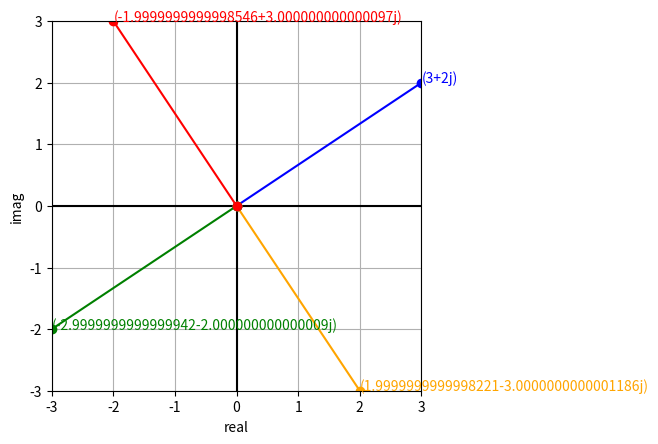

The script that saved this image:
"""Matplotlib example with imaginary numbers

https://aoc.just2good.co.uk/python/complex
"""

import matplotlib.pyplot as plt


def cw_rotate(z: complex, degrees: float) -> complex:
    return z * 1j ** ((360 - degrees / 90))


points: list[complex] = []
POINT = 3 + 2j
print(POINT)

points.append(POINT)

for cw_angle in (90, 180, 270):
    rotated_point = cw_rotate(POINT, cw_angle)
    points.append(rotated_point)

fig, axes = plt.subplots()
axes.set_aspect("equal")
axes.grid(True)

plt.axhline(0, color="black")
plt.axvline(0, color="black")

all_x = [num.real for num in points]
all_y = [num.imag for num in points]

axes.set_xlim(min(all_x), max(all_x))
axes.set_ylim(min(all_y), max(all_y))
axes.set_xlabel("real")
axes.set_ylabel("imag")

colours = ["blue", "orange", "green", "red"]

for i, point in enumerate(points):
    plt.plot([0, point.real], [0, point.imag], "-", marker="o", color=colours[i])
    plt.annotate(str(point), (point.real, point.imag), color=colours[i])

plt.show()
